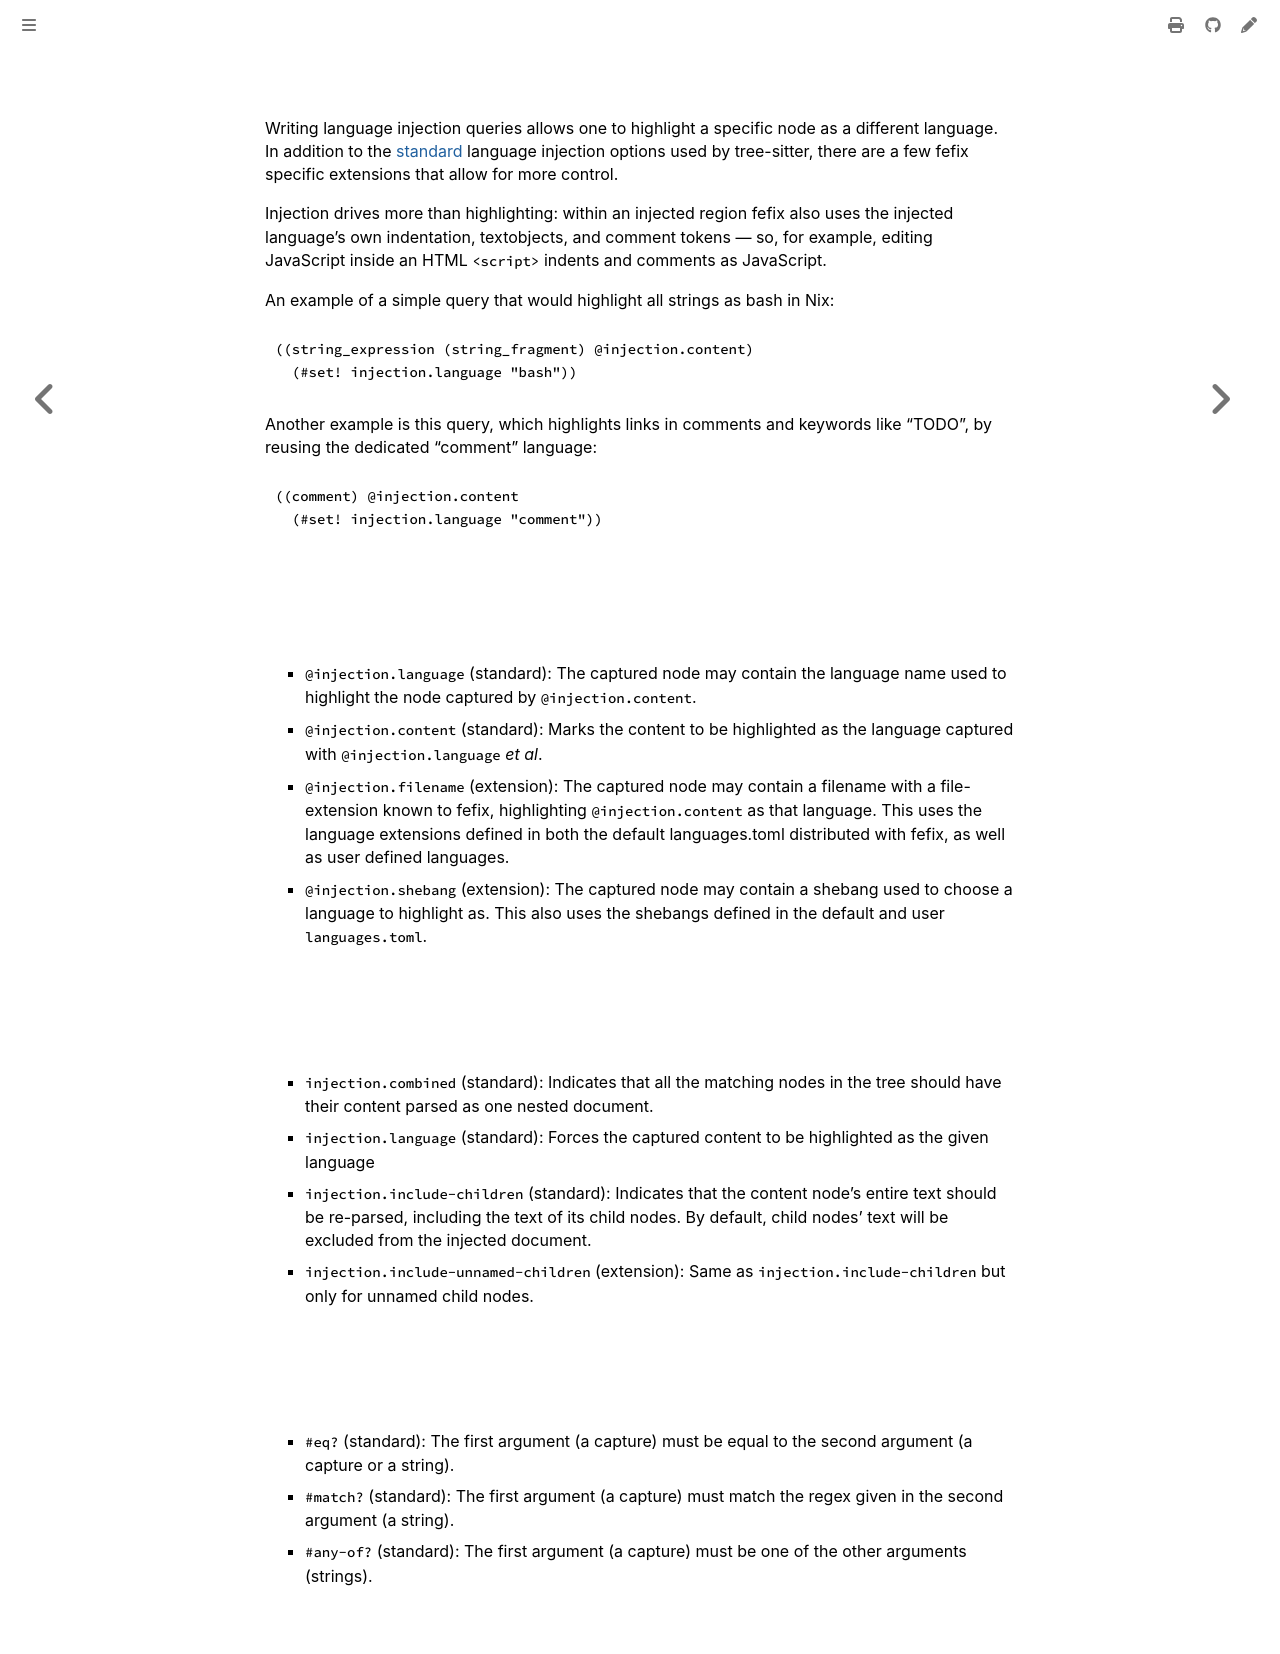

repository: Lebenoa/fefix · page: guides/injection.html · generator: mdbook

## Adding Injection Queries

Writing language injection queries allows one to highlight a specific node as a different language.
In addition to the [standard][upstream-docs] language injection options used by tree-sitter, there
are a few fefix specific extensions that allow for more control.

Injection drives more than highlighting: within an injected region fefix also
uses the injected language's own indentation, textobjects, and comment tokens —
so, for example, editing JavaScript inside an HTML `<script>` indents and
comments as JavaScript.

An example of a simple query that would highlight all strings as bash in Nix:
```scm
((string_expression (string_fragment) @injection.content)
  (#set! injection.language "bash"))
```
Another example is this query, which highlights links in comments and keywords like "TODO", by reusing the dedicated "comment" language:
```scm
((comment) @injection.content
  (#set! injection.language "comment"))
```

## Capture Types

- `@injection.language` (standard):
The captured node may contain the language name used to highlight the node captured by
`@injection.content`.

- `@injection.content` (standard):
Marks the content to be highlighted as the language captured with `@injection.language` _et al_.

- `@injection.filename` (extension):
The captured node may contain a filename with a file-extension known to fefix,
highlighting `@injection.content` as that language. This uses the language extensions defined in
both the default languages.toml distributed with fefix, as well as user defined languages.

- `@injection.shebang` (extension):
The captured node may contain a shebang used to choose a language to highlight as. This also uses
the shebangs defined in the default and user `languages.toml`.

## Settings

- `injection.combined` (standard):
Indicates that all the matching nodes in the tree should have their content parsed as one
nested document.

- `injection.language` (standard):
Forces the captured content to be highlighted as the given language

- `injection.include-children` (standard):
Indicates that the content node’s entire text should be re-parsed, including the text of its child
nodes. By default, child nodes’ text will be excluded from the injected document.

- `injection.include-unnamed-children` (extension):
Same as `injection.include-children` but only for unnamed child nodes.

## Predicates

- `#eq?` (standard):
The first argument (a capture) must be equal to the second argument
(a capture or a string).

- `#match?` (standard):
The first argument (a capture) must match the regex given in the
second argument (a string).

- `#any-of?` (standard):
The first argument (a capture) must be one of the other arguments (strings).

[upstream-docs]: https://tree-sitter.github.io/tree-sitter/3-syntax-highlighting.html#language-injection
